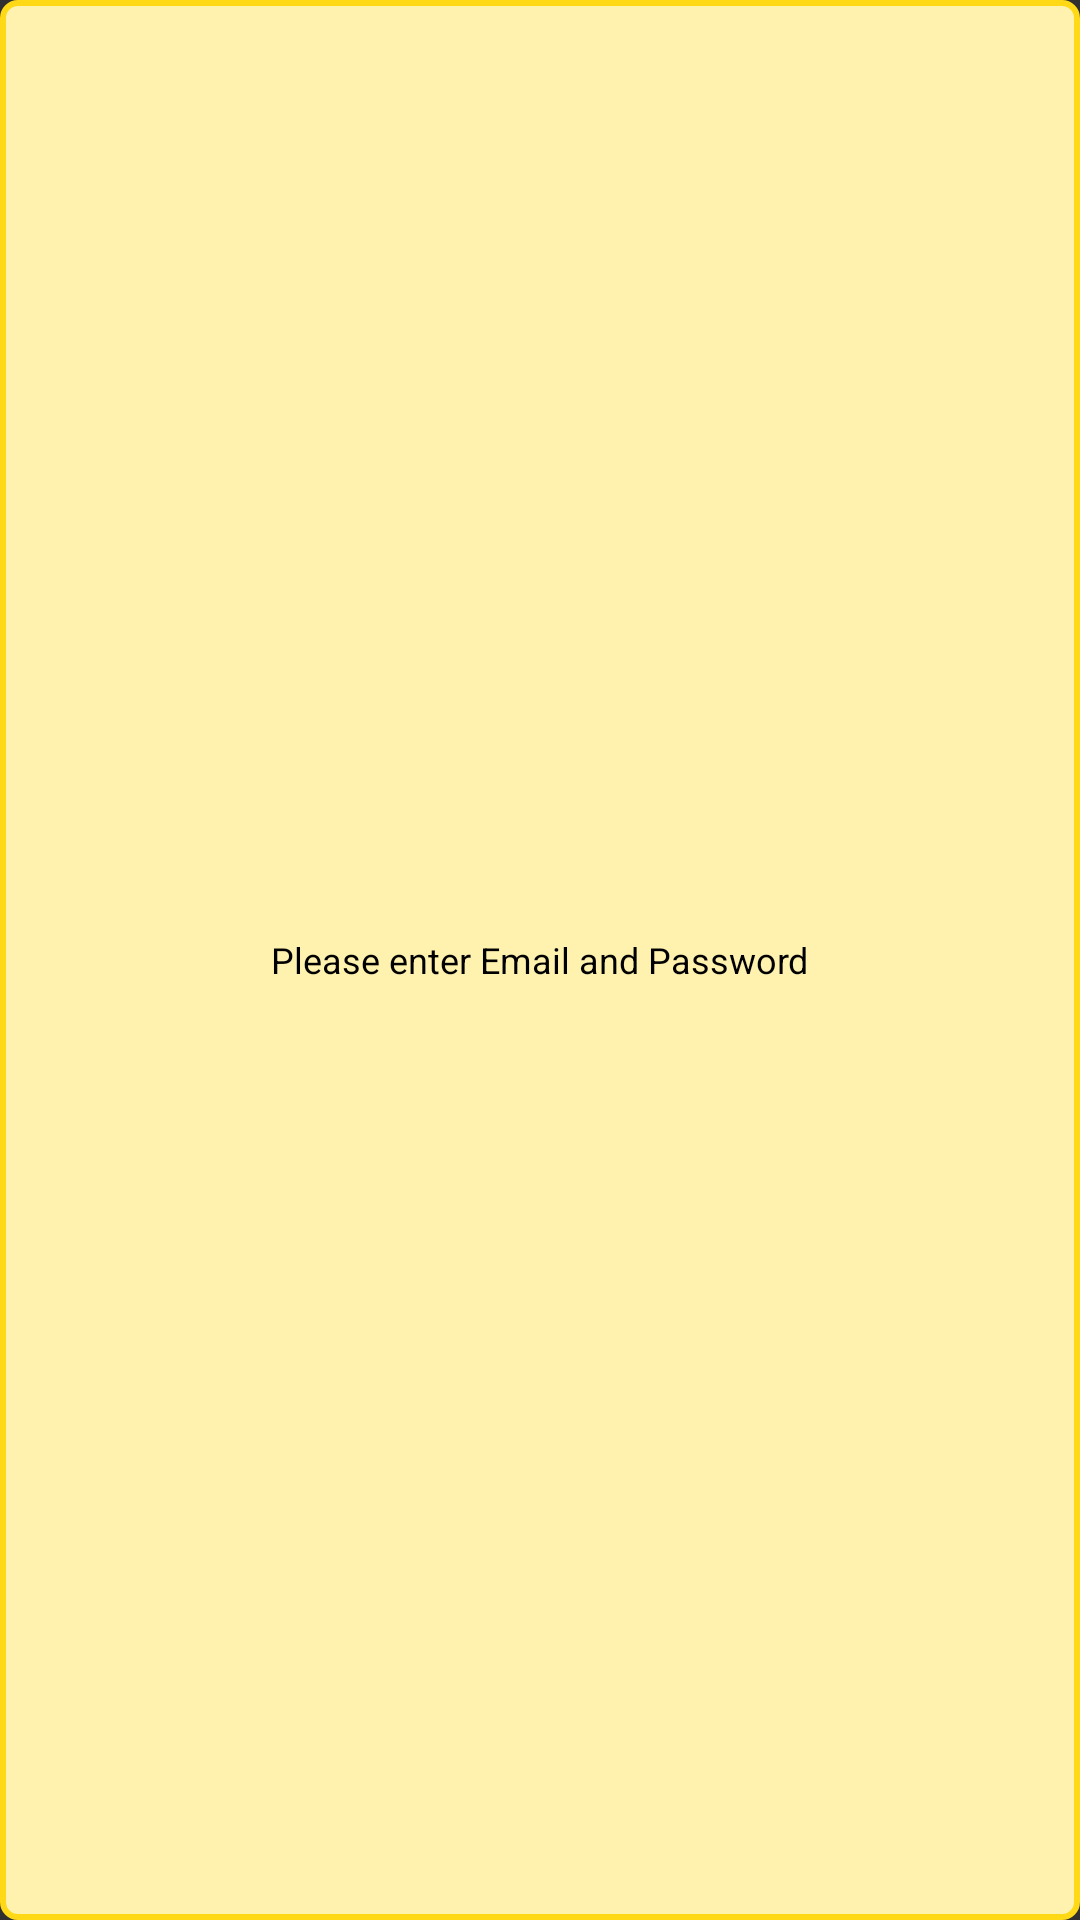

Reconstruct the res/layout file that produces this screen, plus the resources it refers to.
<!-- AndroidManifest.xml: application theme Theme.AppCompat.NoActionBar -->
<!-- res/layout/enter_email_pwd.xml -->
<?xml version="1.0" encoding="utf-8"?>
<LinearLayout xmlns:android="http://schemas.android.com/apk/res/android"
    android:layout_width="fill_parent"
    android:layout_height="100dp"
    android:background="@drawable/toast_background"
    android:gravity="center"
    android:orientation="horizontal">

    <TextView
        android:id="@+id/custom_toast_message"
        android:layout_width="wrap_content"
        android:layout_height="wrap_content"
        android:text="Please enter Email and Password"
        android:textColor="@android:color/black"
        android:textSize="12sp"/>

</LinearLayout>
<!-- resources referenced by this layout -->
<resources>
  <!-- drawable toast_background (drawable) -->
  <?xml version="1.0" encoding="utf-8"?>
  <shape xmlns:android="http://schemas.android.com/apk/res/android">
      <solid android:color="#fff2af"/>
      <corners android:radius="5dp"/>
      <size android:height="50dp"/>
      <padding android:left="20dp"/>
      <padding android:right="20dp"/>
      <stroke android:width="2dp"
          android:color="#FFFFD916"/>
  </shape>
</resources>
